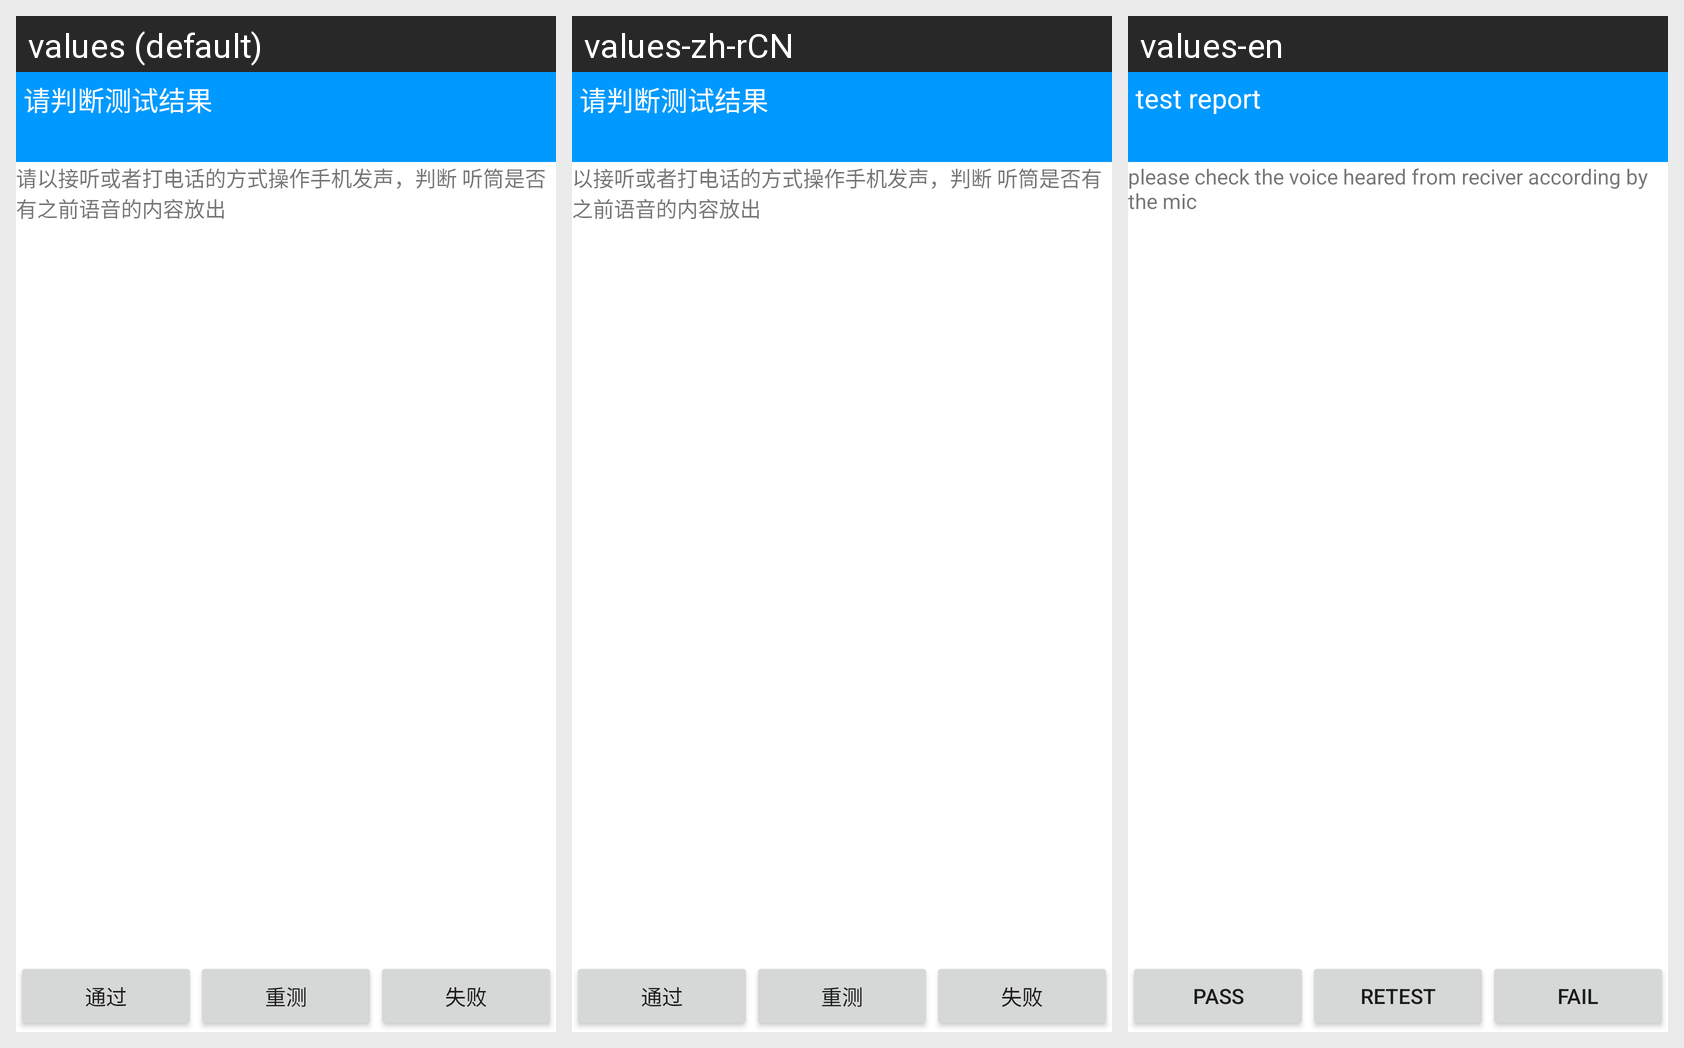

For this localized Android screen grid, give each drawn string resource with its value in every locale shown.
Android screen res/layout/test_loopback_micspk.xml rendered under 3 locales, left to right: values (default), values-zh-rCN, values-en. Device: Nexus 5 (rendered at 1080×1920; each locale shown at half size, 540×960, under a caption strip naming it); theme Theme.MaterialComponents.DayNight.NoActionBar.
Strings drawn on this screen, with the default value and each locale's value (text and hints the layout hard-codes, and strings that could not be matched under every locale, appear in the picture but are not listed):

loopback_intro
  values: 请以接听或者打电话的方式操作手机发声，判断 听筒是否有之前语音的内容放出
  values-zh-rCN: 以接听或者打电话的方式操作手机发声，判断 听筒是否有之前语音的内容放出
  values-en: please check the voice heared from reciver according by the mic

notice_to_judge
  values: 请判断测试结果
  values-zh-rCN: 请判断测试结果
  values-en: test report

success
  values: 通过
  values-zh-rCN: 通过
  values-en: PASS

retest
  values: 重测
  values-zh-rCN: 重测
  values-en: Retest

failure
  values: 失败
  values-zh-rCN: 失败
  values-en: Fail
